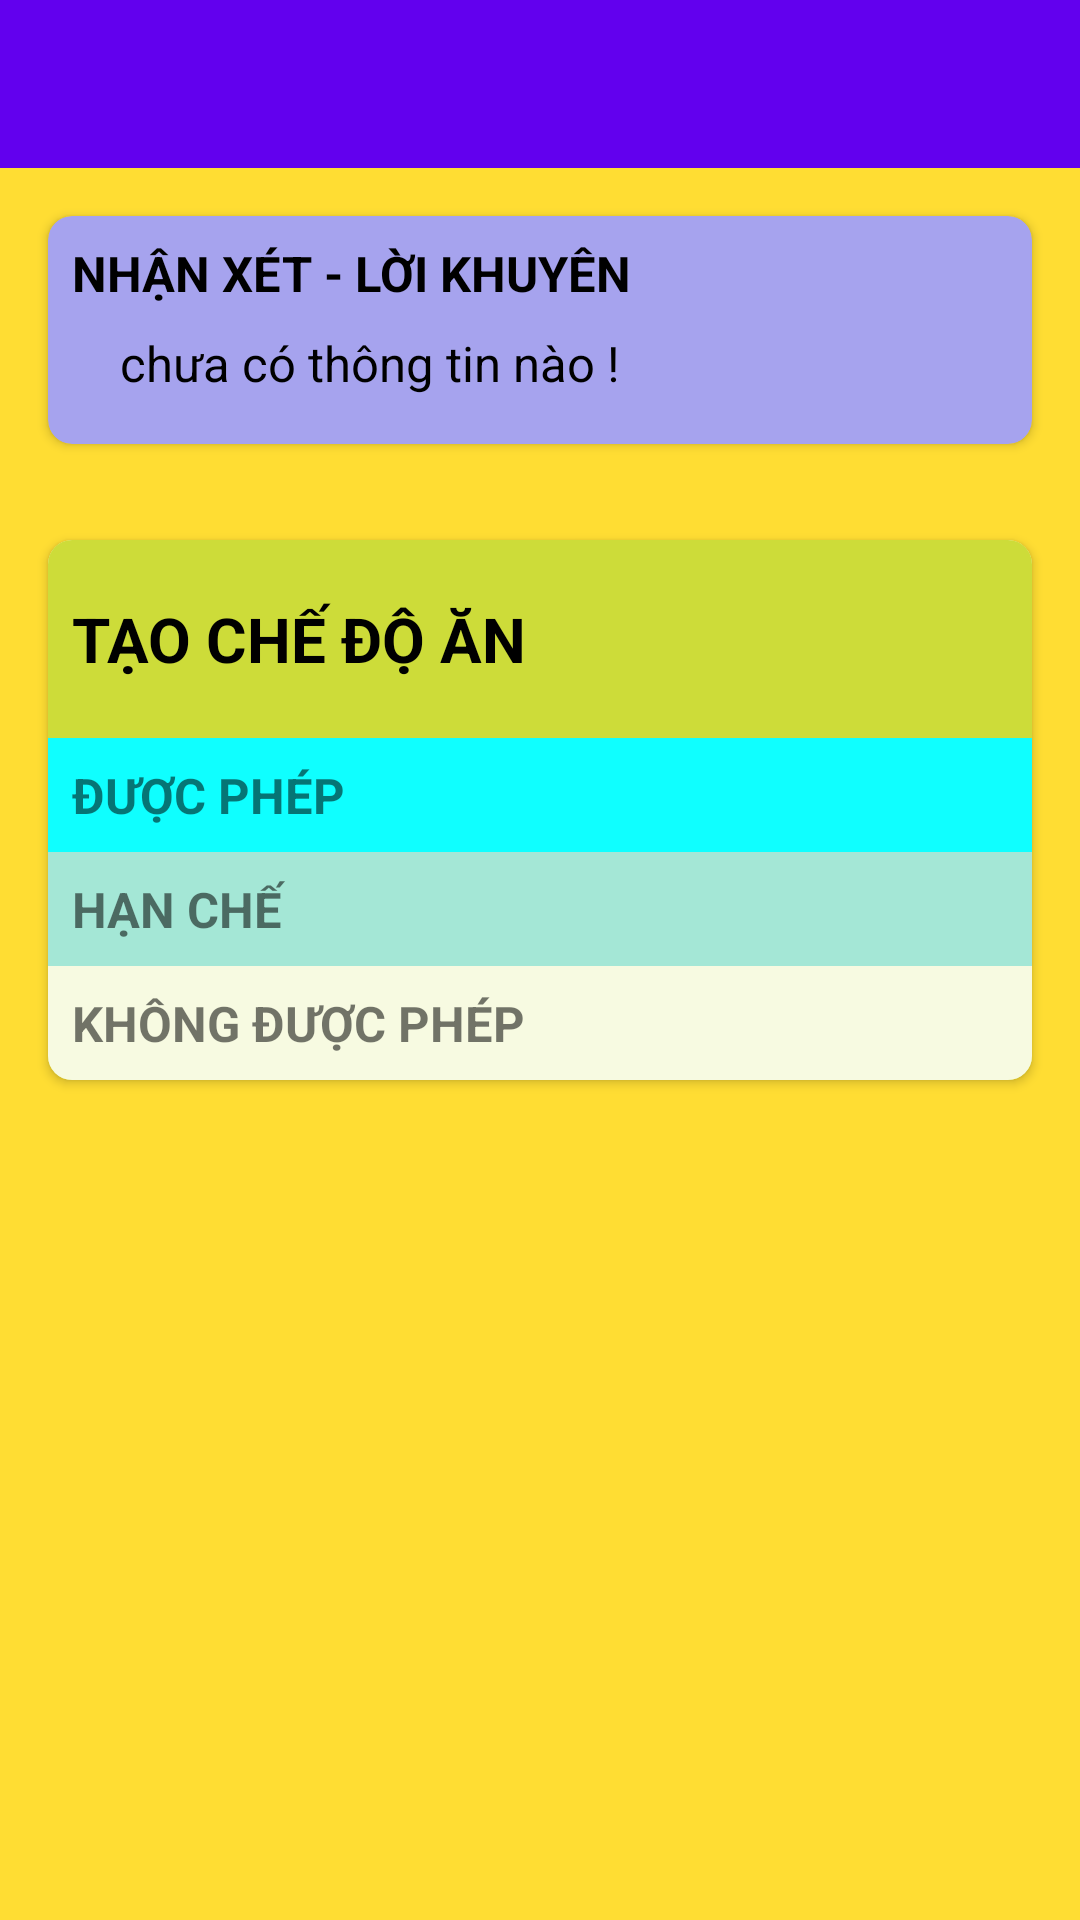

Here is an Android app screen rendered from its layout file. Give the layout XML and the strings, colors and styles it references.
<!-- AndroidManifest.xml: application theme AppTheme -->
<!-- res/layout/activity_thuc_pham.xml -->
<?xml version="1.0" encoding="utf-8"?>
<layout xmlns:android="http://schemas.android.com/apk/res/android"
    xmlns:app="http://schemas.android.com/apk/res-auto"
    xmlns:tools="http://schemas.android.com/tools"
    tools:context=".activity.ThucPhamActivity">

    <data>
        <variable
            name="thucphamprecenter"
            type="com.example.duan1.presenter.ThucPham_Precenter" />
    </data>

    <LinearLayout
        android:layout_width="match_parent"
        android:layout_height="match_parent"
        android:background="#FFDD33"
        android:orientation="vertical">


        <ScrollView
            android:layout_width="match_parent"
            android:layout_height="match_parent">

            <LinearLayout
                android:layout_width="match_parent"
                android:layout_height="match_parent"
                android:orientation="vertical">


                <androidx.appcompat.widget.Toolbar
                    android:id="@+id/toolbarTP"
                    android:layout_width="match_parent"
                    android:layout_height="wrap_content"
                    android:background="?attr/colorPrimary"
                    android:minHeight="?attr/actionBarSize"
                    android:theme="?attr/actionBarTheme"
                    app:layout_constraintEnd_toEndOf="parent"
                    app:layout_constraintStart_toStartOf="parent"
                    app:layout_constraintTop_toTopOf="parent" />

                <androidx.cardview.widget.CardView
                    android:layout_width="match_parent"
                    android:layout_height="wrap_content"
                    android:layout_margin="16dp"
                    app:cardBackgroundColor="#A6A3EE"
                    app:cardCornerRadius="8dp">

                    <LinearLayout
                        android:layout_width="match_parent"
                        android:layout_height="match_parent"
                        android:layout_margin="8dp"
                        android:orientation="vertical">

                        <TextView
                            android:layout_width="match_parent"
                            android:layout_height="wrap_content"
                            android:layout_marginBottom="8dp"
                            android:text="NHẬN XÉT - LỜI KHUYÊN"
                            android:textColor="#000000"
                            android:textSize="8pt"
                            android:textStyle="bold" />

                        <TextView
                            android:id="@+id/tv_tp_ShowComment"
                            android:layout_width="match_parent"
                            android:layout_height="wrap_content"
                            android:layout_marginLeft="16dp"
                            android:layout_marginBottom="8dp"
                            android:text="chưa có thông tin nào !"
                            android:textColor="#000000"
                            android:textSize="8pt" />
                    </LinearLayout>

                </androidx.cardview.widget.CardView>

                <androidx.cardview.widget.CardView
                    android:layout_width="match_parent"
                    android:layout_height="wrap_content"
                    android:layout_margin="16dp"
                    app:cardCornerRadius="8dp">

                    <LinearLayout
                        android:layout_width="match_parent"
                        android:layout_height="match_parent"
                        android:background="#CDDC39"
                        android:orientation="vertical">

                        <LinearLayout
                            android:layout_width="match_parent"
                            android:layout_height="wrap_content"
                            android:layout_margin="8dp"
                            android:orientation="horizontal">

                            <TextView
                                android:layout_width="match_parent"
                                android:layout_height="match_parent"
                                android:layout_weight="1"
                                android:gravity="center_vertical"
                                android:text="TẠO CHẾ ĐỘ ĂN"
                                android:textColor="#000000"
                                android:textSize="10pt"
                                android:textStyle="bold" />

                            <ImageView

                                android:id="@+id/addFood"
                                android:layout_width="50dp"
                                android:layout_height="50dp"
                                android:onClick="@{()-> thucphamprecenter.setJob_addFood()}"
                                android:src="@drawable/ic_add_black_24dp" />
                        </LinearLayout>


                        <LinearLayout
                            android:layout_width="match_parent"
                            android:layout_height="match_parent"
                            android:background="#0FFFFF"
                            android:orientation="vertical">

                            <TextView
                                android:layout_width="match_parent"
                                android:layout_height="wrap_content"
                                android:layout_margin="8dp"
                                android:text="ĐƯỢC PHÉP"
                                android:textSize="8pt"
                                android:textStyle="bold" />

                            <androidx.recyclerview.widget.RecyclerView
                                android:id="@+id/rv_tp_much"
                                android:layout_width="match_parent"
                                android:layout_height="match_parent"
                                android:layout_marginLeft="24dp" />
                        </LinearLayout>

                        <LinearLayout
                            android:layout_width="match_parent"
                            android:layout_height="match_parent"
                            android:background="#D89EE9F3"
                            android:orientation="vertical">

                            <TextView
                                android:layout_width="match_parent"
                                android:layout_height="wrap_content"
                                android:layout_margin="8dp"
                                android:text="HẠN CHẾ"
                                android:textSize="8pt"
                                android:textStyle="bold" />

                            <androidx.recyclerview.widget.RecyclerView
                                android:id="@+id/rv_tp_limit"
                                android:layout_width="match_parent"
                                android:layout_height="match_parent"
                                android:layout_marginLeft="24dp" />
                        </LinearLayout>

                        <LinearLayout
                            android:layout_width="match_parent"
                            android:layout_height="match_parent"
                            android:background="#D8FFFFFF"
                            android:orientation="vertical">

                            <TextView
                                android:layout_width="match_parent"
                                android:layout_height="wrap_content"
                                android:layout_margin="8dp"
                                android:text="KHÔNG ĐƯỢC PHÉP"
                                android:textSize="8pt"
                                android:textStyle="bold" />

                            <androidx.recyclerview.widget.RecyclerView
                                android:id="@+id/rv_tp_no"
                                android:layout_width="match_parent"
                                android:layout_height="match_parent"
                                android:layout_marginLeft="24dp" />
                        </LinearLayout>
                    </LinearLayout>


                </androidx.cardview.widget.CardView>
            </LinearLayout>
        </ScrollView>
    </LinearLayout>
</layout>
<!-- resources referenced by this layout -->
<resources>
  <style name="AppTheme" parent="Theme.AppCompat.Light.NoActionBar">
          
          <item name="colorPrimary">#6200ee</item>
          <item name="colorPrimaryDark">#3700b3</item>
          <item name="colorAccent">@color/colorAccent</item>
      </style>
  <!-- not gathered from this repository: default colours our renderer supplied (Android Studio template values) -->
  <color name="colorAccent">#FF03DAC5</color>
</resources>
